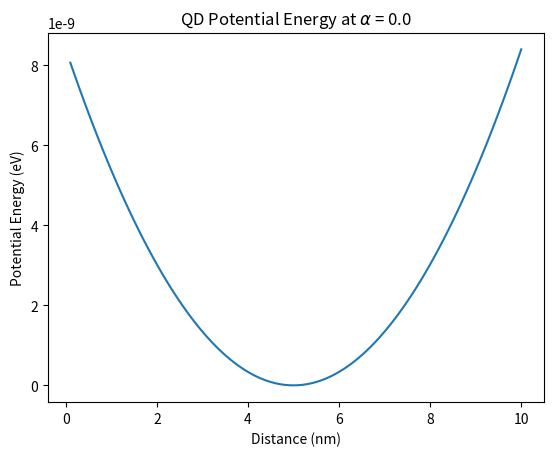
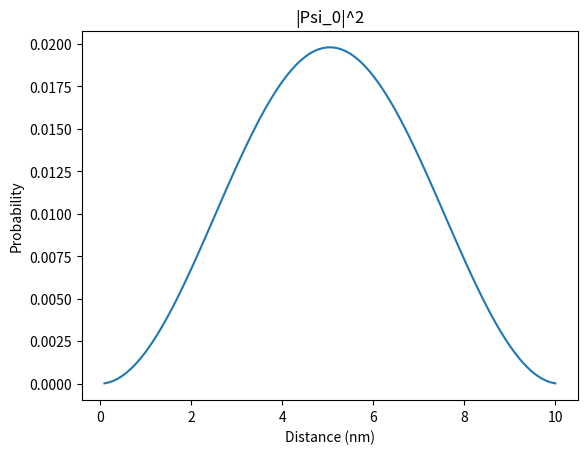
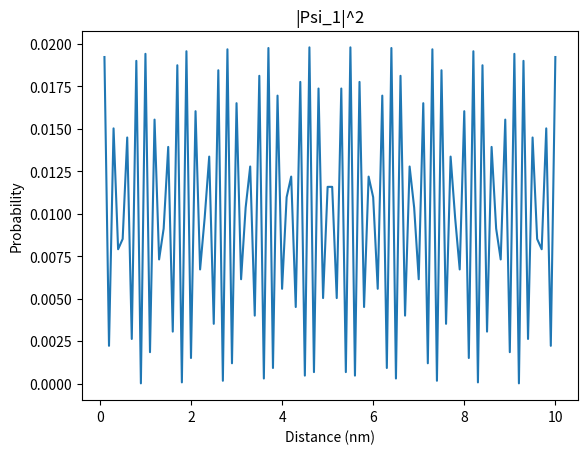
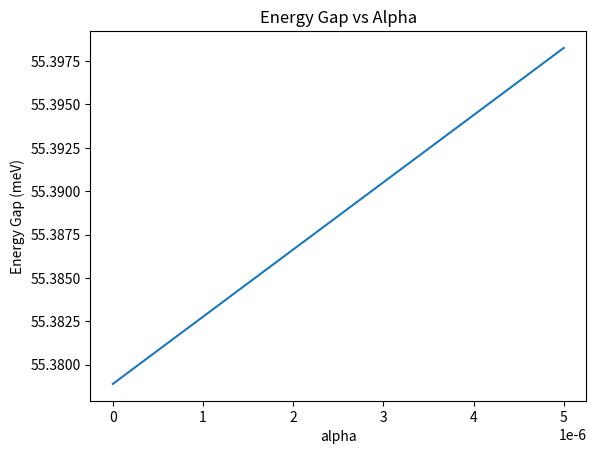

Python code for these plots, in order:
import numpy as np
import matplotlib.pyplot as plt

#constants
hbar=1.055e-34 #Js
q=1.602e-19    #C
m=9.1e-31      #kg
effective_m = 0.2*m

#grid
Np=100
a=1e-10    #m
X=a*np.linspace(1, Np, Np)/1e-9  #nm

#Define Hamiltonian as a tridiagonal matrix
t0=(hbar*hbar)/(2*effective_m*a*a)/q #divide by q to convert to eV
on=2.0*t0*np.ones(Np)
off=-t0*np.ones(Np-1)

# Potential for 1 QD
mid = (Np/2)*a/1e-9

# Selecting alpha of 0.5
alpha = 3.36e-10
U = alpha * (X-mid)**2
alpha_array = np.linspace(0,5e-6, 100)

# Define Hamiltonian
H=np.diag(on+U)+np.diag(off,1)+np.diag(off,-1)

# Solve and find lowest 2 eigenvalues
W,V=np.linalg.eig(H)
idx = W.argsort()[::1]   
W = W[idx]
V = V[:,idx]
print("Eigenvalues and Eigenvectors")
print("Lowest eigenvalue and corresponding wavefunction")
print(W[0])
print(V[0])
print("Seconed lowest eigenvalue and corresponding wavefunction")
print(W[1])
print(V[1])

# Calculate Probability
Psi0=np.multiply(V[:,0],V[:,0])
Psi1=np.multiply(V[:,55],V[:,55])

print((W[1]-W[0])/(10**-3))

plt.figure(1)
plt.plot(X, U)
plt.xlabel('Distance (nm)')
plt.ylabel('Potential Energy (eV)')
plt.title('QD Potential Energy at $\\alpha$ = %.1f' % alpha)
plt.show()

plt.figure(2)
plt.plot(X, Psi0)
plt.xlabel('Distance (nm)')
plt.ylabel('Probability')
plt.title('|Psi_0|^2')
plt.show()

plt.figure(3)
plt.plot(X, Psi1)
plt.xlabel('Distance (nm)')
plt.ylabel('Probability')
plt.title('|Psi_1|^2')
plt.show()

# Creating Energy gap vs alpha plot

Energy_gap_array = []
for value in alpha_array:
    U_array = value * (X-mid)**2
    H=np.diag(on+U_array)+np.diag(off,1)+np.diag(off,-1)
    W,V=np.linalg.eig(H)
    idx = W.argsort()[::1]
    W = W[idx]
    V = V[:,idx]
    Energy_gap=(W[1]-W[0])/(10**(-3))
    Energy_gap_array.append(Energy_gap)

plt.figure(4)
plt.plot(alpha_array, Energy_gap_array)
plt.xlabel('alpha')
plt.ylabel('Energy Gap (meV)')
plt.title('Energy Gap vs Alpha')
plt.show()


